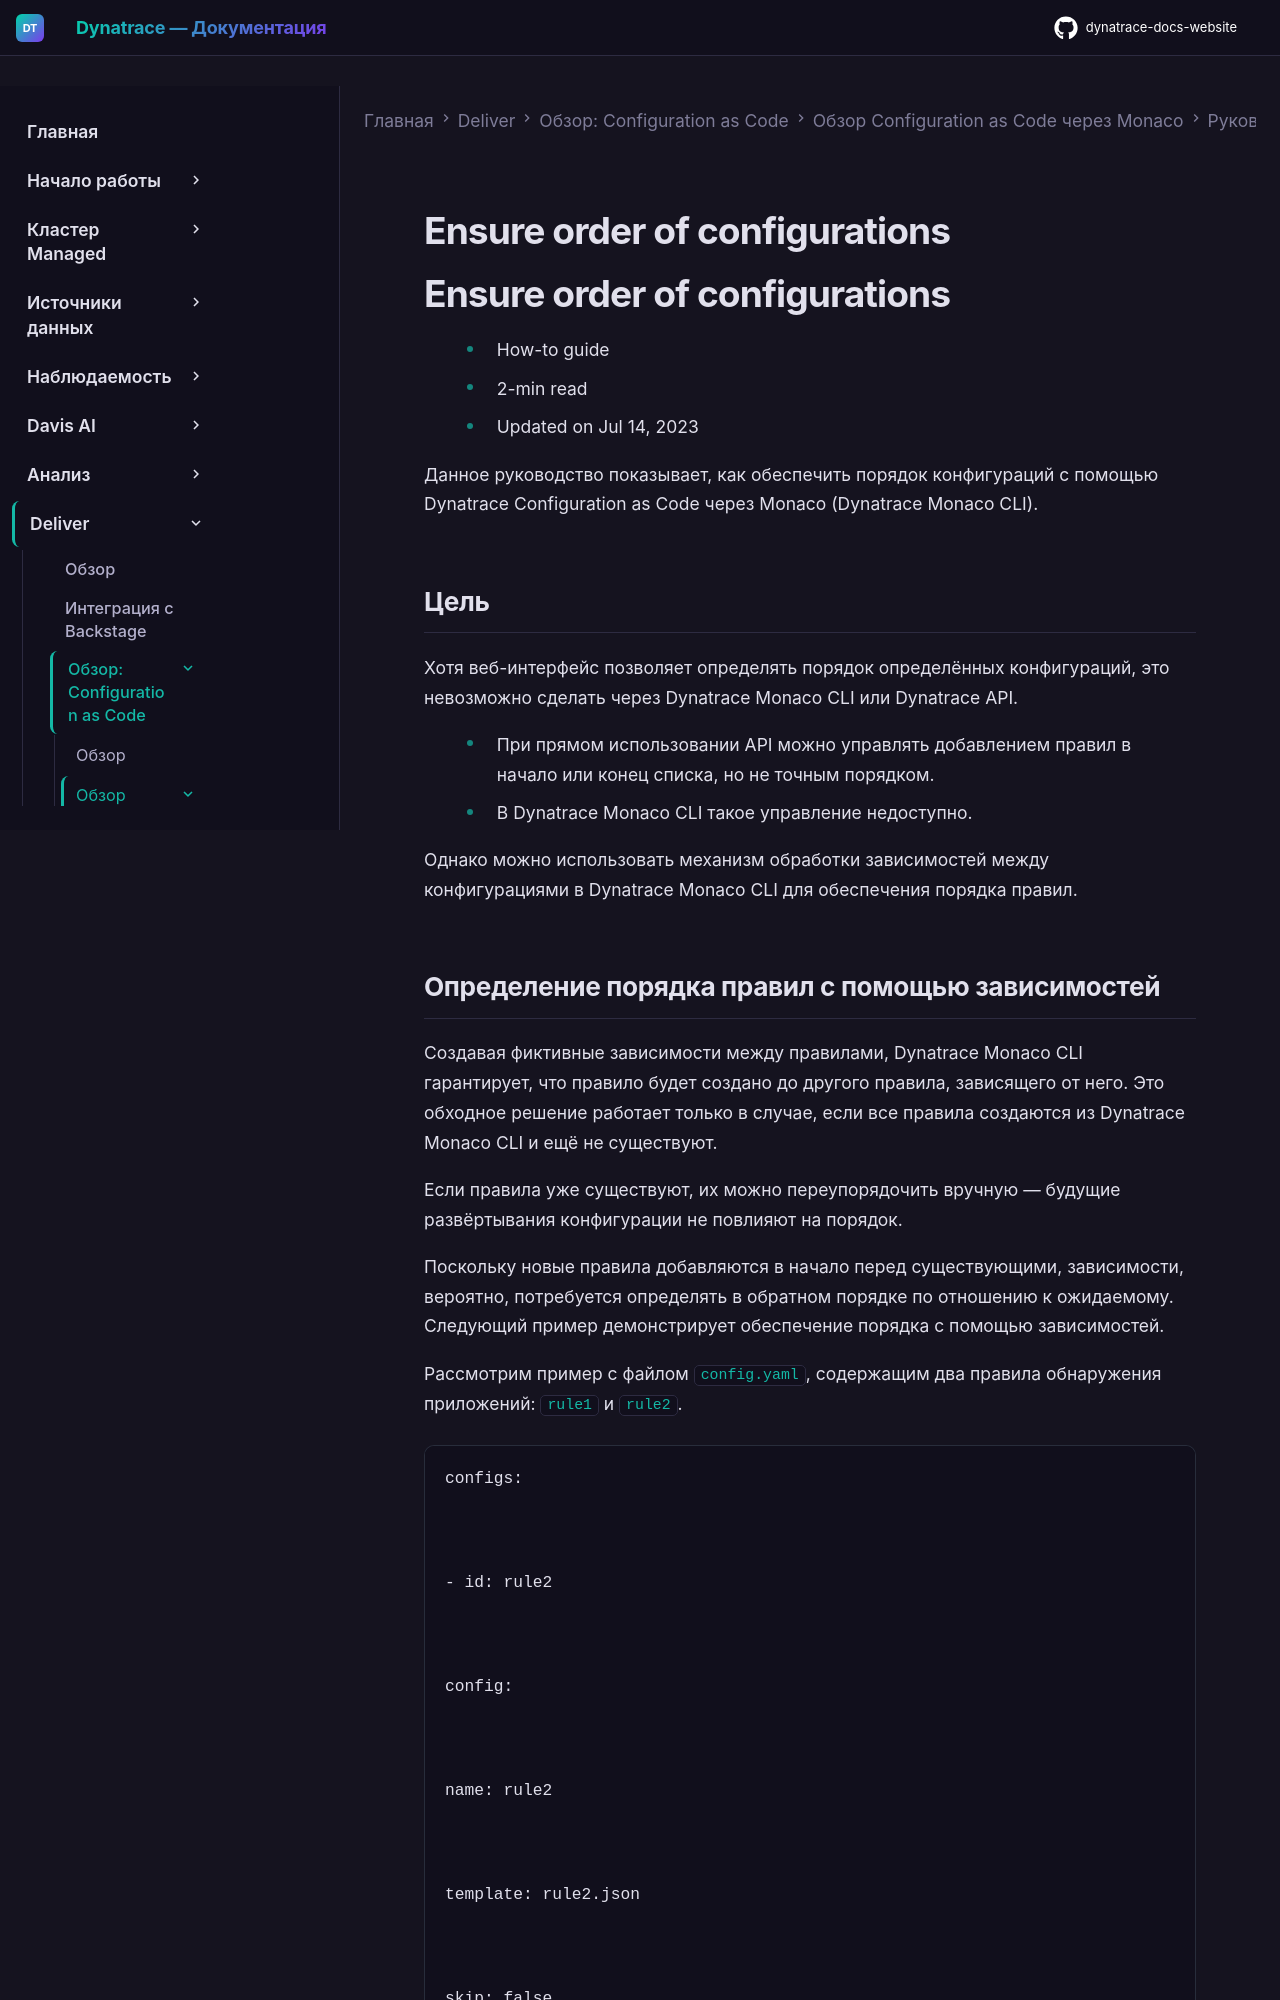

repository: Yerkebulan-Ardabayev/dynatrace-docs-website · page: managed-ru/deliver/configuration-as-code/monaco/guides/order-of-configurations/index.html · generator: mkdocs

---
title: Обеспечение порядка конфигураций
source: https://docs.dynatrace.com/managed/deliver/configuration-as-code/monaco/guides/order-of-configurations
scraped: 2026-05-12T12:03:00.691578
---

# Ensure order of configurations

# Ensure order of configurations

* How-to guide
* 2-min read
* Updated on Jul 14, 2023

Данное руководство показывает, как обеспечить порядок конфигураций с помощью Dynatrace Configuration as Code через Monaco (Dynatrace Monaco CLI).
